The GitHub repository NikitaDas1998/Agro_AI contains a labelled image folder "Dataset" with 4 categories: black rot, esca, healthy, leaf blight. Examples follow, each with its label.

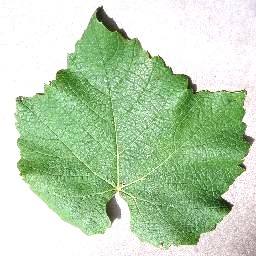
Label: healthy

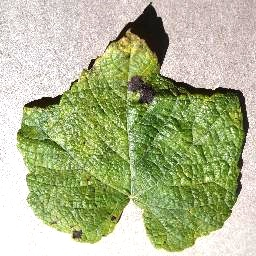
Label: leaf blight

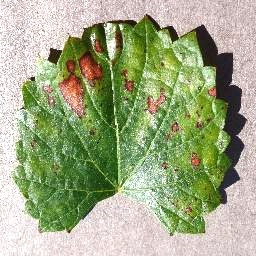
Label: esca

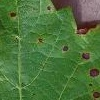
Label: black rot

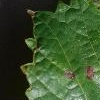
Label: black rot

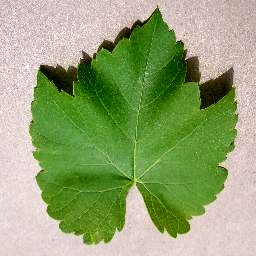
Label: healthy
